3-way image classification set "dataset" from GitHub (Sebadam2010/RL_Car_Classification_Project); label vocabulary: Dominus, Fennec, Octane.

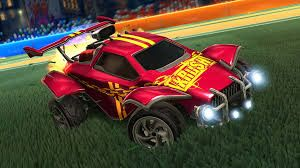
Label: Octane

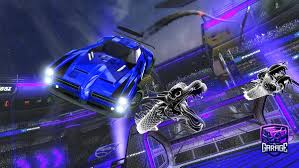
Label: Dominus

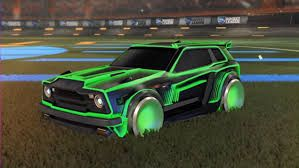
Label: Fennec

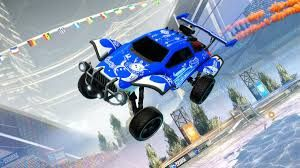
Label: Octane

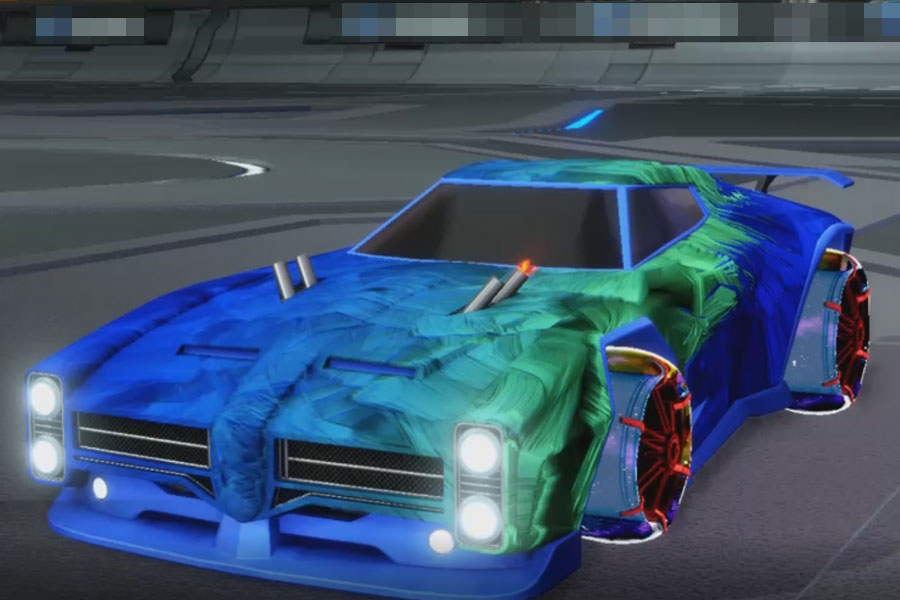
Label: Dominus

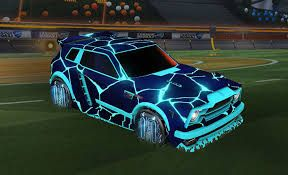
Label: Fennec
